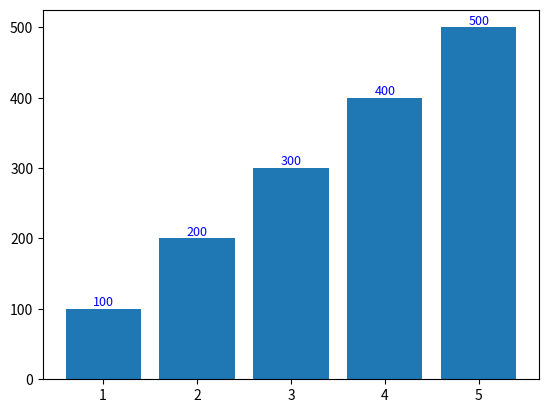

Write Python code to recreate this figure.
import matplotlib.pyplot as plt

x = [1, 2, 3, 4, 5]
y = [100, 200, 300, 400, 500]

plt.bar(x, y)
# 좌표 (x축 = v, y축 = y[0]..y[1], 표시 = y[0]..y[1])
for i, v in enumerate(x):
  plt.text(v, y[i], y[i],
           fontsize=9,
           color='blue',
           horizontalalignment='center',  # horizontalalignment (left, center, right)
           verticalalignment='bottom')  # verticalalignment (top, center, bottom)

plt.show()
